The GitHub repository bharathreddy751/crop-growth-monitoring-system contains a labelled image folder "sunflowerdataset_split" with 5 categories: stage 1 young bud, stage 2 mature bud, stage 3 early bloom, stage 4 full bloom, stage 5 wilted. Examples follow, each with its label.

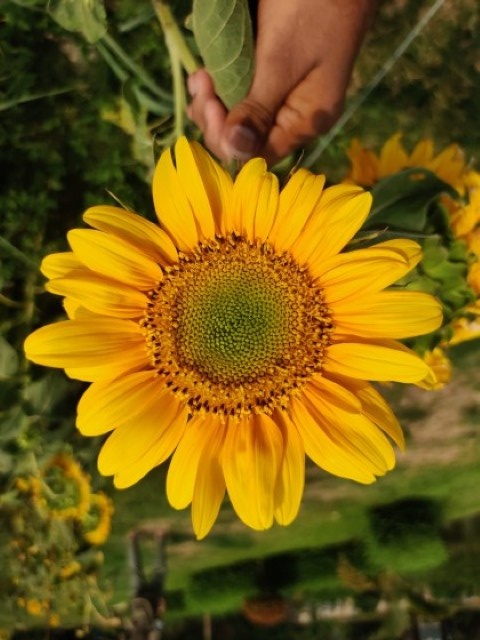
Label: stage 4 full bloom

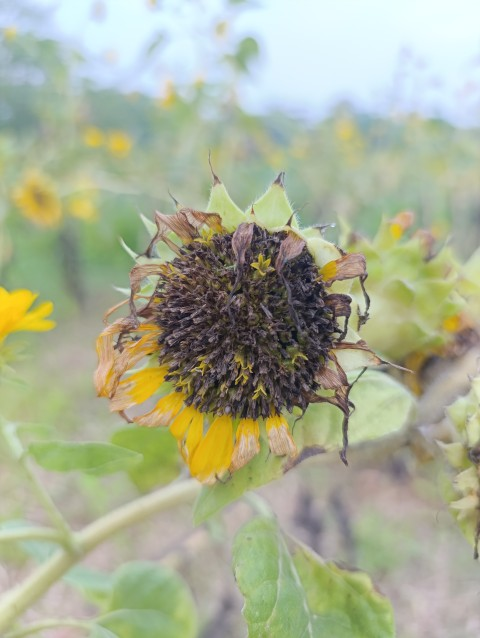
Label: stage 5 wilted

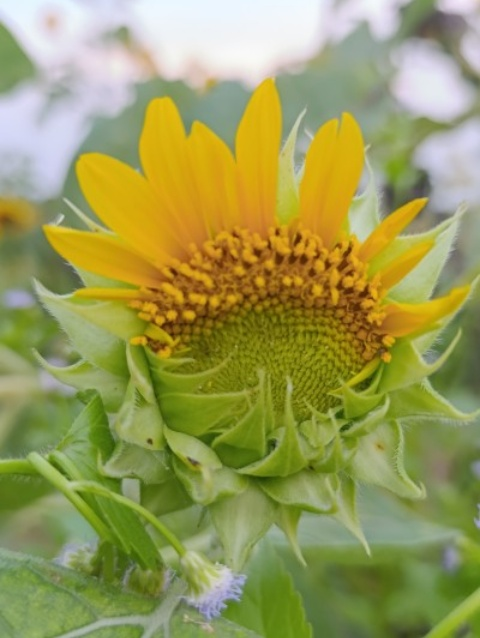
Label: stage 3 early bloom

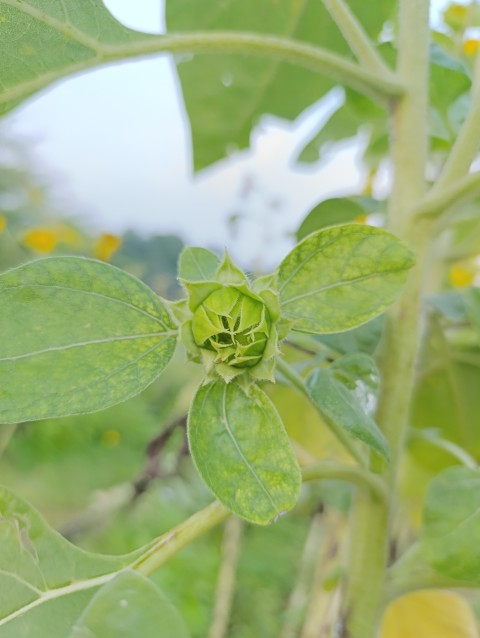
Label: stage 1 young bud

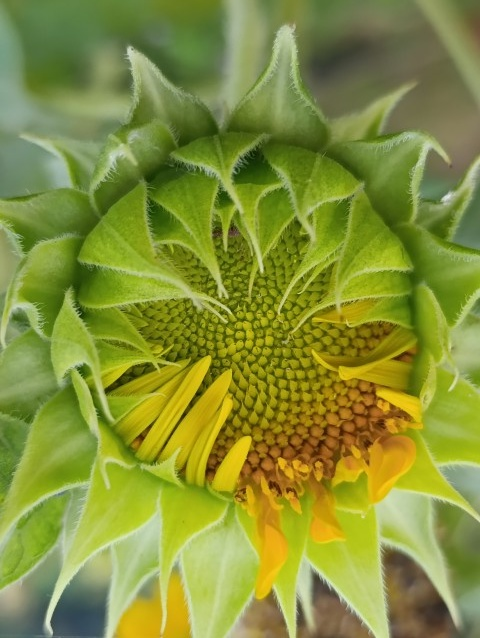
Label: stage 2 mature bud

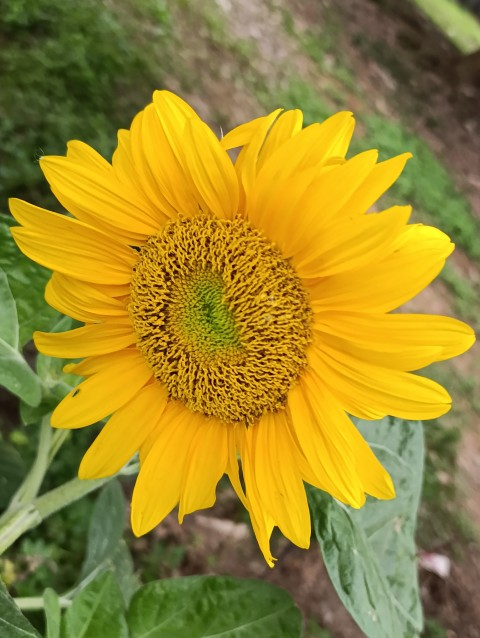
Label: stage 4 full bloom
